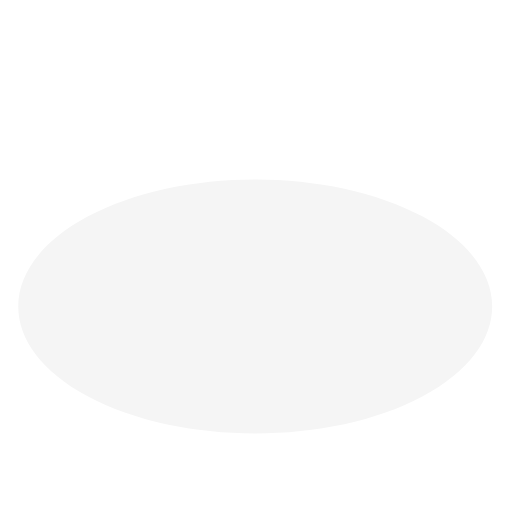
t = 0.00 s
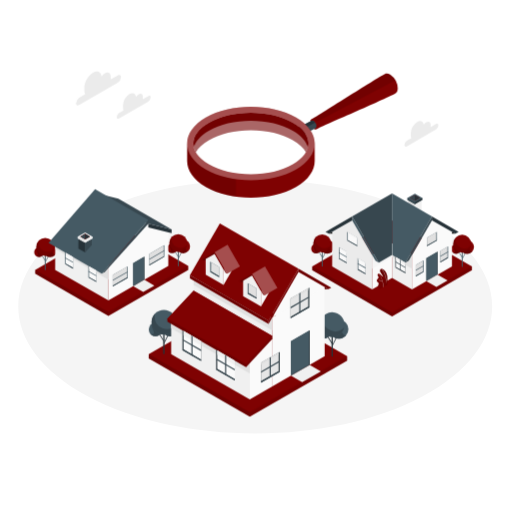
t = 1.50 s
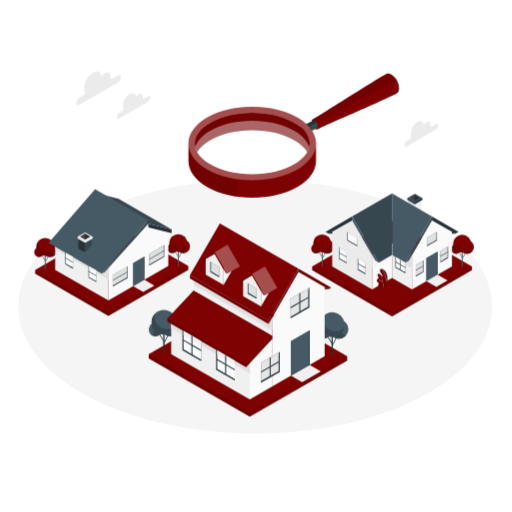
t = 2.55 s
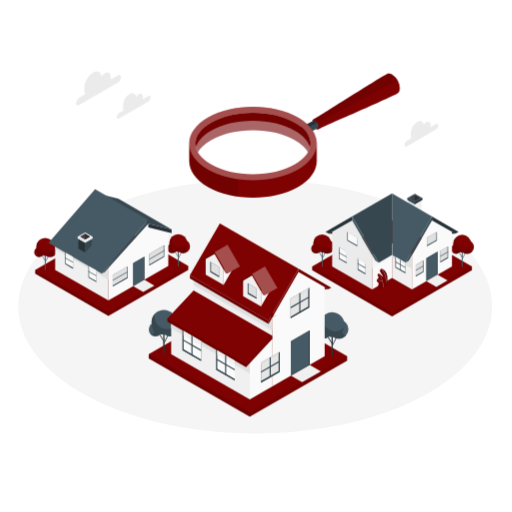
t = 3.75 s
t = 4.95 s: frame unchanged from t = 3.75 s, image omitted
t = 6.30 s: frame unchanged from t = 3.75 s, image omitted

The animated SVG that drew these frames (rendered in a browser with its animation timeline set to each time). Animation: 3 CSS @keyframes rules; one cycle of 7.50 s, repeats indefinitely.

<svg class="animated" id="freepik_stories-house-searching" xmlns="http://www.w3.org/2000/svg" viewBox="0 0 500 500" version="1.1" xmlns:xlink="http://www.w3.org/1999/xlink" xmlns:svgjs="http://svgjs.com/svgjs"><style>svg#freepik_stories-house-searching:not(.animated) .animable {opacity: 0;}svg#freepik_stories-house-searching.animated #freepik--Clouds--inject-2 {animation: 1.5s 1 forwards cubic-bezier(.36,-0.01,.5,1.38) slideDown;animation-delay: 0s;}svg#freepik_stories-house-searching.animated #freepik--Houses--inject-2 {animation: 1.5s 1 forwards cubic-bezier(.36,-0.01,.5,1.38) fadeIn;animation-delay: 0s;}svg#freepik_stories-house-searching.animated #freepik--magnifying-glass--inject-2 {animation: 1.5s 1 forwards cubic-bezier(.36,-0.01,.5,1.38) slideDown,6s Infinite  linear shake;animation-delay: 0s,1.5s;}            @keyframes slideDown {                0% {                    opacity: 0;                    transform: translateY(-30px);                }                100% {                    opacity: 1;                    transform: translateY(0);                }            }                    @keyframes fadeIn {                0% {                    opacity: 0;                }                100% {                    opacity: 1;                }            }                    @keyframes shake {                10%, 90% {                    transform: translate3d(-1px, 0, 0);                  }                  20%, 80% {                    transform: translate3d(2px, 0, 0);                  }                  30%, 50%, 70% {                    transform: translate3d(-4px, 0, 0);                  }                  40%, 60% {                    transform: translate3d(4px, 0, 0);                  }            }        </style><g id="freepik--Floor--inject-2" class="animable" style="transform-origin: 249.22px 299.215px;"><path id="freepik--floor--inject-2" d="M85.59,386.9c90.37,48.43,236.89,48.43,327.26,0s90.36-126.94,0-175.37-236.89-48.43-327.26,0S-4.77,338.48,85.59,386.9Z" style="fill: rgb(245, 245, 245); transform-origin: 249.22px 299.215px;" class="animable"></path></g><g id="freepik--Clouds--inject-2" class="animable" style="transform-origin: 251.146px 106.482px;"><g id="freepik--clouds--inject-2" class="animable" style="transform-origin: 251.146px 106.482px;"><path d="M115,73.54l-7,4c0-.31.06-.62.06-.92v-2c0-3.58-2.52-5-5.62-3.24a10.76,10.76,0,0,0-3.35,3.22c-.51-4.51-4-6.19-8.34-3.71-4.64,2.68-8.41,9.2-8.41,14.57v3A8,8,0,0,0,83.12,92l-5.77,3.33a6.9,6.9,0,0,0-3.12,5.4c0,2,1.4,2.8,3.12,1.8L115,80.74a6.89,6.89,0,0,0,3.12-5.4C118.14,73.36,116.74,72.55,115,73.54Z" style="fill: rgb(235, 235, 235); transform-origin: 96.1751px 86.3518px;" id="elrnbh595oznf" class="animable"></path><path d="M144.77,93.8l-5.25,3a5.62,5.62,0,0,0,0-.7V94.61c0-2.7-1.9-3.8-4.24-2.45a8.32,8.32,0,0,0-2.53,2.43c-.38-3.4-3.05-4.66-6.29-2.79a14,14,0,0,0-6.35,11v2.27a6.08,6.08,0,0,0,.54,2.64l-4.36,2.51a5.21,5.21,0,0,0-2.35,4.08c0,1.5,1.05,2.11,2.35,1.36l28.43-16.42a5.19,5.19,0,0,0,2.35-4.07C147.12,93.66,146.07,93.05,144.77,93.8Z" style="fill: rgb(235, 235, 235); transform-origin: 130.506px 103.457px;" id="ellox1u9jytc" class="animable"></path><path d="M425.75,121.07l-5.25,3a5.58,5.58,0,0,0,0-.7v-1.52c0-2.7-1.9-3.8-4.24-2.44a8.09,8.09,0,0,0-2.53,2.43c-.38-3.4-3-4.67-6.29-2.8a14,14,0,0,0-6.34,11v2.27a6,6,0,0,0,.53,2.64l-4.35,2.51a5.22,5.22,0,0,0-2.36,4.08c0,1.5,1.06,2.11,2.36,1.36l28.43-16.42a5.19,5.19,0,0,0,2.35-4.07C428.1,120.93,427.05,120.32,425.75,121.07Z" style="fill: rgb(235, 235, 235); transform-origin: 411.491px 130.698px;" id="elm32iq9b7b5b" class="animable"></path></g></g><g id="freepik--Houses--inject-2" class="animable" style="transform-origin: 248.115px 295.83px;"><g id="freepik--House--inject-2" class="animable" style="transform-origin: 109.49px 246.58px;"><polygon points="112.35 218.44 34.36 263.47 34.36 267.22 105.85 308.49 183.84 263.47 183.84 259.72 112.35 218.44" style="fill: #7F0202; transform-origin: 109.1px 263.465px;" id="elcwmrmzsezpd" class="animable"></polygon><g id="elyt80pjwocih"><polyline points="34.36 263.47 105.85 304.74 105.85 308.49 34.36 267.22 34.36 263.47" style="opacity: 0.15; transform-origin: 70.105px 285.98px;" class="animable" id="elrmr8a5ietut"></polyline></g><g id="elp6yir2s8ogi"><polygon points="105.85 304.74 183.84 259.72 183.84 263.47 105.85 308.49 105.85 304.74" style="opacity: 0.1; transform-origin: 144.845px 284.105px;" class="animable" id="el9nrjmp8y4f"></polygon></g><g id="elotp9xuviwl"><rect x="172.21" y="249.09" width="6.81" height="0.56" style="fill: rgb(69, 90, 100); transform-origin: 175.615px 249.37px; transform: rotate(-63.09deg);" class="animable" id="elbzum0j0ymq"></rect></g><g id="el486roi6wz2h"><rect x="172.18" y="245.44" width="0.56" height="5.71" style="fill: rgb(69, 90, 100); transform-origin: 172.46px 248.295px; transform: rotate(-31.76deg);" class="animable" id="el3b5jz590hev"></rect></g><path d="M174.54,245.14v14.64a.22.22,0,0,1-.13.19.7.7,0,0,1-.66,0,.22.22,0,0,1-.14-.19V245.14Z" style="fill: rgb(69, 90, 100); transform-origin: 174.075px 252.596px;" id="elnu3rx6ljsmg" class="animable"></path><path d="M185.61,240.59a6.8,6.8,0,1,1-6.8-6.8A6.81,6.81,0,0,1,185.61,240.59Z" style="fill: #7F0202; transform-origin: 178.81px 240.59px;" id="el17wsxoj8qe6" class="animable"></path><g id="el8ibfvk3lot5"><path d="M180.94,238.85c.88-2.76,1.81-3.84,1.22-4.18a6.8,6.8,0,1,0,1.89,10.24C182,245.5,179.8,242.43,180.94,238.85Z" style="opacity: 0.2; transform-origin: 178.027px 240.584px;" class="animable" id="elbw0ighkhmss"></path></g><path d="M172.88,242.51a4.78,4.78,0,1,1-4.78-4.78A4.78,4.78,0,0,1,172.88,242.51Z" style="fill: #7F0202; transform-origin: 168.1px 242.51px;" id="el5tishjbb15g" class="animable"></path><g id="elj4ro46cynwq"><path d="M168.1,237.73a4.73,4.73,0,0,0-2.79.91c-.13,2.91,2.35,5.76,1.65,6.72s-2.39.37-3-.45a4.78,4.78,0,1,0,4.13-7.18Z" style="opacity: 0.2; transform-origin: 168.417px 242.51px;" class="animable" id="el8zajnwlh40h"></path></g><circle cx="174.08" cy="237.36" r="8.77" style="fill: #7F0202; transform-origin: 174.08px 237.36px;" id="elxi76zxy41ag" class="animable"></circle><g id="el086m1k9whgcy"><path d="M182.61,239.36a8.77,8.77,0,1,1-12.85-9.63,8.89,8.89,0,0,0-2,1.61,8.76,8.76,0,0,0,14.9,8Z" style="opacity: 0.1; transform-origin: 173.98px 237.934px;" class="animable" id="elsfxetwifask"></path></g><g id="el0n7dawfjdvp"><rect x="42.26" y="252.82" width="6.81" height="0.56" style="fill: rgb(69, 90, 100); transform-origin: 45.665px 253.1px; transform: rotate(-63.09deg);" class="animable" id="ela0gi1586lci"></rect></g><g id="eltb1jjwiay9k"><rect x="42.22" y="249.16" width="0.56" height="5.71" style="fill: rgb(69, 90, 100); transform-origin: 42.5px 252.015px; transform: rotate(-31.76deg);" class="animable" id="elr26zo1594w"></rect></g><path d="M44.59,248.87v14.64a.23.23,0,0,1-.14.19.76.76,0,0,1-.66,0,.22.22,0,0,1-.13-.19V248.87Z" style="fill: rgb(69, 90, 100); transform-origin: 44.125px 256.323px;" id="el3a66354hvce" class="animable"></path><path d="M55.66,244.31a6.8,6.8,0,1,1-6.8-6.8A6.8,6.8,0,0,1,55.66,244.31Z" style="fill: #7F0202; transform-origin: 48.86px 244.31px;" id="el0zthia6eacs" class="animable"></path><g id="elxl0e8szlz3a"><path d="M51,242.57c.88-2.76,1.81-3.84,1.22-4.17a6.68,6.68,0,0,0-3.35-.89,6.8,6.8,0,1,0,5.24,11.13C52.09,249.23,49.85,246.15,51,242.57Z" style="opacity: 0.2; transform-origin: 48.0884px 244.31px;" class="animable" id="eluhjtzutzia"></path></g><path d="M42.93,246.24a4.78,4.78,0,1,1-4.78-4.78A4.77,4.77,0,0,1,42.93,246.24Z" style="fill: #7F0202; transform-origin: 38.15px 246.24px;" id="elx56a3k679l" class="animable"></path><g id="el75n31m6bqxu"><path d="M38.15,241.46a4.72,4.72,0,0,0-2.79.9c-.13,2.92,2.34,5.77,1.65,6.72s-2.4.37-3-.44a4.78,4.78,0,1,0,4.13-7.18Z" style="opacity: 0.2; transform-origin: 38.4669px 246.24px;" class="animable" id="elkcz5bh9ydtj"></path></g><circle cx="44.12" cy="241.08" r="8.77" style="fill: #7F0202; transform-origin: 44.12px 241.08px;" id="elsd2f4wh5qtp" class="animable"></circle><g id="eljx94x8gq6kr"><path d="M52.65,243.09a8.76,8.76,0,1,1-12.84-9.64,9.17,9.17,0,0,0-2.05,1.61,8.76,8.76,0,0,0,14.89,8Z" style="opacity: 0.1; transform-origin: 44.0076px 241.642px;" class="animable" id="eld5emt3uh1e"></path></g><polygon points="130.05 279.51 140.94 273.23 150.71 278.87 139.83 285.14 130.05 279.51" style="fill: rgb(240, 240, 240); transform-origin: 140.38px 279.185px;" id="eljfv3kl7v4hc" class="animable"></polygon><polygon points="53.87 263.47 53.86 229.7 105.86 259.71 105.86 293.49 53.87 263.47" style="fill: rgb(240, 240, 240); transform-origin: 79.86px 261.595px;" id="eld3teqlr81ho" class="animable"></polygon><polygon points="53.86 243.1 105.86 273.13 105.86 259.71 53.86 229.7 53.86 243.1" style="fill: rgb(224, 224, 224); transform-origin: 79.86px 251.415px;" id="eli0bb4kt8p" class="animable"></polygon><polygon points="164.34 259.71 164.34 226.88 144.84 222.19 144.84 218.44 105.86 259.71 105.86 293.49 164.34 259.71" style="fill: rgb(250, 250, 250); transform-origin: 135.1px 255.965px;" id="el0rfbuw42nl0k" class="animable"></polygon><polygon points="144.84 218.44 144.84 222.19 167.59 227.82 167.59 224.07 144.84 218.44" style="fill: rgb(38, 50, 56); transform-origin: 156.215px 223.13px;" id="elmmcedoax18e" class="animable"></polygon><polygon points="115.61 194.05 167.59 224.07 144.84 218.44 92.85 188.42 115.61 194.05" style="fill: rgb(55, 71, 79); transform-origin: 130.22px 206.245px;" id="el73lqxxcf3k" class="animable"></polygon><polygon points="102.6 265.36 144.85 218.44 144.85 214.69 99.35 267.22 102.6 265.36" style="fill: rgb(55, 71, 79); transform-origin: 122.1px 240.955px;" id="elulqn3pwrb3" class="animable"></polygon><polygon points="92.86 184.67 144.85 214.69 99.43 267.27 47.36 237.2 92.86 184.67" style="fill: rgb(69, 90, 100); transform-origin: 96.105px 225.97px;" id="elbf6e6c37e7c" class="animable"></polygon><polygon points="76.55 233.31 83.1 237.09 83.1 246.58 76.55 242.83 76.55 233.31" style="fill: rgb(38, 50, 56); transform-origin: 79.825px 239.945px;" id="els1j1pwvlve" class="animable"></polygon><polygon points="83.1 237.09 89.64 233.31 89.64 239.08 83.1 246.58 83.1 237.09" style="fill: rgb(55, 71, 79); transform-origin: 86.37px 239.945px;" id="elvcj5nwxt83" class="animable"></polygon><polygon points="83.1 226.88 75.87 231.05 75.87 232.94 83.1 237.09 90.32 232.94 90.32 231.05 83.1 226.88" style="fill: rgb(245, 245, 245); transform-origin: 83.095px 231.985px;" id="elt25fk1anmw" class="animable"></polygon><polygon points="75.87 232.94 83.1 237.09 83.1 235.2 75.87 231.05 75.87 232.94" style="fill: rgb(224, 224, 224); transform-origin: 79.485px 234.07px;" id="el32cj3prnb32" class="animable"></polygon><polygon points="90.32 232.94 83.1 237.09 83.1 235.2 90.32 231.05 90.32 232.94" style="fill: rgb(235, 235, 235); transform-origin: 86.71px 234.07px;" id="elbadoxcmwrbv" class="animable"></polygon><polygon points="78.3 231.05 83.1 228.28 87.9 231.05 83.1 233.81 78.3 231.05" style="fill: #7F0202; transform-origin: 83.1px 231.045px;" id="eltzt33kccs9" class="animable"></polygon><polygon points="83.1 228.28 83.1 233.81 78.3 231.05 83.1 228.28" style="fill: rgb(55, 71, 79); transform-origin: 80.7px 231.045px;" id="elg2fghzusbgh" class="animable"></polygon><polygon points="83.1 228.28 87.9 231.05 83.1 233.81 83.1 228.28" style="fill: rgb(38, 50, 56); transform-origin: 85.5px 231.045px;" id="el9j2iuqvc11v" class="animable"></polygon><polygon points="110.07 268.54 124.7 260.1 124.7 271.36 110.07 279.8 110.07 268.54" style="fill: rgb(69, 90, 100); transform-origin: 117.385px 269.95px;" id="ela616xp9k28o" class="animable"></polygon><polygon points="124.05 270.98 124.05 260.48 110.07 268.54 110.07 279.05 124.05 270.98" style="fill: rgb(224, 224, 224); transform-origin: 117.06px 269.765px;" id="elr2nm8of58f" class="animable"></polygon><polygon points="124.7 271.36 124.05 270.98 110.07 279.05 110.07 279.8 124.7 271.36" style="fill: rgb(55, 71, 79); transform-origin: 117.385px 275.39px;" id="elcrch05f4quq" class="animable"></polygon><polygon points="110.07 274.17 124.7 265.73 124.7 264.97 110.07 273.41 110.07 274.17" style="fill: rgb(69, 90, 100); transform-origin: 117.385px 269.57px;" id="el4wfygfoqibp" class="animable"></polygon><polygon points="145.82 247.89 160.44 239.45 160.44 250.71 145.82 259.15 145.82 247.89" style="fill: rgb(69, 90, 100); transform-origin: 153.13px 249.3px;" id="eldrpht6npnbb" class="animable"></polygon><polygon points="159.79 250.33 159.79 239.83 145.82 247.89 145.82 258.4 159.79 250.33" style="fill: rgb(224, 224, 224); transform-origin: 152.805px 249.115px;" id="elyo5h792c67" class="animable"></polygon><polygon points="160.44 250.71 159.79 250.33 145.82 258.4 145.82 259.15 160.44 250.71" style="fill: rgb(55, 71, 79); transform-origin: 153.13px 254.74px;" id="ele466lk8xbzn" class="animable"></polygon><polygon points="145.82 253.52 160.44 245.08 160.44 244.32 145.82 252.77 145.82 253.52" style="fill: rgb(69, 90, 100); transform-origin: 153.13px 248.92px;" id="elo75mn5kkaf" class="animable"></polygon><polygon points="130.05 279.51 130.05 257 140.94 250.72 140.94 273.23 130.05 279.51" style="fill: rgb(55, 71, 79); transform-origin: 135.495px 265.115px;" id="elv8eyeo48pso" class="animable"></polygon><polygon points="140.56 272.94 140.56 250.94 130.05 257 130.05 279 140.56 272.94" style="fill: rgb(69, 90, 100); transform-origin: 135.305px 264.97px;" id="elpt4rhrh4mec" class="animable"></polygon><polygon points="140.94 250.72 140.56 250.94 140.56 272.94 140.94 273.23 140.94 250.72" style="fill: rgb(38, 50, 56); transform-origin: 140.75px 261.975px;" id="elxly3vpgpjt" class="animable"></polygon><polygon points="93.99 264.13 86.35 259.72 86.35 270.97 93.99 275.38 93.99 264.13" style="fill: rgb(69, 90, 100); transform-origin: 90.17px 267.55px;" id="elmamkiq2m6n" class="animable"></polygon><polygon points="87 270.59 87 260.09 93.99 264.13 93.99 274.63 87 270.59" style="fill: rgb(250, 250, 250); transform-origin: 90.495px 267.36px;" id="elivzoyflvp5" class="animable"></polygon><polygon points="86.35 270.97 87 270.59 93.99 274.63 93.99 275.38 86.35 270.97" style="fill: rgb(55, 71, 79); transform-origin: 90.17px 272.985px;" id="elovtwzqyfkld" class="animable"></polygon><polygon points="93.99 269.72 86.35 265.34 86.35 264.58 93.99 268.96 93.99 269.72" style="fill: rgb(69, 90, 100); transform-origin: 90.17px 267.15px;" id="elxal1z52qayl" class="animable"></polygon><polygon points="87 260.09 93.99 264.13 93.99 266.3 87 262.29 87 260.09" style="fill: rgb(245, 245, 245); transform-origin: 90.495px 263.195px;" id="el345v0c8hx1u" class="animable"></polygon><polygon points="71.24 250.99 63.6 246.58 63.6 257.84 71.24 262.25 71.24 250.99" style="fill: rgb(69, 90, 100); transform-origin: 67.42px 254.415px;" id="eldulg4pk2d9s" class="animable"></polygon><polygon points="64.26 257.46 64.26 246.96 71.24 250.99 71.24 261.49 64.26 257.46" style="fill: rgb(250, 250, 250); transform-origin: 67.75px 254.225px;" id="el7czbzbc97i" class="animable"></polygon><polygon points="63.6 257.84 64.26 257.46 71.24 261.49 71.24 262.25 63.6 257.84" style="fill: rgb(55, 71, 79); transform-origin: 67.42px 259.855px;" id="elvy0ljx6fah" class="animable"></polygon><polygon points="71.24 256.58 63.6 252.2 63.6 251.44 71.24 255.82 71.24 256.58" style="fill: rgb(69, 90, 100); transform-origin: 67.42px 254.01px;" id="elw5sstv7p25" class="animable"></polygon><polygon points="64.26 246.96 71.24 250.99 71.24 253.07 64.26 249.07 64.26 246.96" style="fill: rgb(245, 245, 245); transform-origin: 67.75px 250.015px;" id="elwsj6lrxh9l" class="animable"></polygon></g><g id="freepik--house--inject-2" class="animable" style="transform-origin: 383.37px 248.935px;"><polygon points="382.86 215.16 304.87 260.19 304.87 263.94 382.86 308.97 460.86 263.94 460.86 260.19 382.86 215.16" style="fill: #7F0202; transform-origin: 382.865px 262.065px;" id="el4cwqrvkqgk5" class="animable"></polygon><g id="elrlsew1qn218"><polyline points="304.87 260.19 382.87 305.22 382.86 308.97 304.87 263.94 304.87 260.19" style="opacity: 0.15; transform-origin: 343.87px 284.58px;" class="animable" id="eli8cdnmxdcn"></polyline></g><g id="eljhwn253wcr"><polygon points="382.87 305.22 460.86 260.19 460.86 263.94 382.86 308.97 382.87 305.22" style="opacity: 0.1; transform-origin: 421.86px 284.58px;" class="animable" id="el2i4dw7allkr"></polygon></g><g id="elegro1xh2i0s"><rect x="449.46" y="249.69" width="6.81" height="0.56" style="fill: rgb(69, 90, 100); transform-origin: 452.865px 249.97px; transform: rotate(-63.09deg);" class="animable" id="el2wk4xvqlaic"></rect></g><g id="elvzf4obedvko"><rect x="449.43" y="246.04" width="0.56" height="5.71" style="fill: rgb(69, 90, 100); transform-origin: 449.71px 248.895px; transform: rotate(-31.9448deg);" class="animable" id="elcmzbbx0apq"></rect></g><path d="M451.79,245.74v14.64a.22.22,0,0,1-.13.19.7.7,0,0,1-.66,0,.23.23,0,0,1-.14-.19V245.74Z" style="fill: rgb(69, 90, 100); transform-origin: 451.325px 253.196px;" id="elxgdykht88ih" class="animable"></path><path d="M462.86,241.19a6.8,6.8,0,1,1-6.8-6.8A6.8,6.8,0,0,1,462.86,241.19Z" style="fill: #7F0202; transform-origin: 456.06px 241.19px;" id="elis25ivrudxk" class="animable"></path><g id="el3y62aw85hnt"><path d="M458.19,239.45c.88-2.76,1.82-3.84,1.22-4.18a6.8,6.8,0,1,0,1.9,10.24C459.29,246.1,457.06,243,458.19,239.45Z" style="opacity: 0.2; transform-origin: 455.285px 241.188px;" class="animable" id="el60bxwdgf9l3"></path></g><path d="M450.13,243.11a4.78,4.78,0,1,1-4.78-4.78A4.78,4.78,0,0,1,450.13,243.11Z" style="fill: #7F0202; transform-origin: 445.35px 243.11px;" id="elishk9hlhzk" class="animable"></path><g id="elud7queu9xh"><path d="M445.35,238.33a4.75,4.75,0,0,0-2.79.91c-.13,2.91,2.35,5.76,1.66,6.72s-2.4.37-3-.45a4.78,4.78,0,1,0,4.13-7.18Z" style="opacity: 0.2; transform-origin: 445.677px 243.11px;" class="animable" id="elyj8dknvftro"></path></g><circle cx="451.33" cy="237.96" r="8.77" style="fill: #7F0202; transform-origin: 451.33px 237.96px;" id="elwqkv3x9tll" class="animable"></circle><g id="el4ggoz9tusz5"><path d="M459.86,240A8.77,8.77,0,1,1,447,230.33a8.74,8.74,0,0,0-2.06,1.61,8.76,8.76,0,0,0,14.9,8Z" style="opacity: 0.1; transform-origin: 451.211px 238.528px;" class="animable" id="elqf7ea6hqvas"></path></g><g id="eleydoad3kxqd"><rect x="312.77" y="249.36" width="6.81" height="0.56" style="fill: rgb(69, 90, 100); transform-origin: 316.175px 249.64px; transform: rotate(-63.09deg);" class="animable" id="elbwrxrwh62mi"></rect></g><g id="el554buxiyew6"><rect x="312.74" y="245.71" width="0.56" height="5.71" style="fill: rgb(69, 90, 100); transform-origin: 313.02px 248.565px; transform: rotate(-31.9448deg);" class="animable" id="elsuhq0qp3r7q"></rect></g><path d="M315.1,245.42v14.64a.24.24,0,0,1-.14.19.76.76,0,0,1-.66,0,.25.25,0,0,1-.13-.19V245.42Z" style="fill: rgb(69, 90, 100); transform-origin: 314.635px 252.873px;" id="ell3yj0u3nrt" class="animable"></path><path d="M326.17,240.86a6.8,6.8,0,1,1-6.8-6.8A6.81,6.81,0,0,1,326.17,240.86Z" style="fill: #7F0202; transform-origin: 319.37px 240.86px;" id="el8jp3vq3odxs" class="animable"></path><g id="elfcfxvl4e3zv"><path d="M321.5,239.12c.88-2.76,1.81-3.84,1.22-4.18a6.8,6.8,0,1,0,1.89,10.25C322.6,245.77,320.36,242.7,321.5,239.12Z" style="opacity: 0.2; transform-origin: 318.59px 240.857px;" class="animable" id="elezdceirg1en"></path></g><path d="M313.44,242.78a4.78,4.78,0,1,1-4.78-4.77A4.78,4.78,0,0,1,313.44,242.78Z" style="fill: #7F0202; transform-origin: 308.66px 242.79px;" id="eli3orr5wishe" class="animable"></path><g id="elaf3if6l46km"><path d="M308.66,238a4.72,4.72,0,0,0-2.79.9c-.13,2.92,2.35,5.76,1.65,6.72s-2.4.37-3-.44a4.78,4.78,0,1,0,4.13-7.18Z" style="opacity: 0.2; transform-origin: 308.977px 242.78px;" class="animable" id="elct3isp8kldf"></path></g><circle cx="314.63" cy="237.63" r="8.77" style="fill: #7F0202; transform-origin: 314.63px 237.63px;" id="elcrwhrk57wb" class="animable"></circle><g id="elqhiuizd6fes"><path d="M323.17,239.64A8.77,8.77,0,1,1,310.32,230a8.89,8.89,0,0,0-2.05,1.61,8.77,8.77,0,0,0,14.9,8Z" style="opacity: 0.1; transform-origin: 314.516px 238.203px;" class="animable" id="el145vjt5d957q"></path></g><polygon points="398.57 195.58 405.11 199.36 405.11 206.92 398.57 203.14 398.57 195.58" style="fill: rgb(224, 224, 224); transform-origin: 401.84px 201.25px;" id="elqi3mi99orrf" class="animable"></polygon><polygon points="405.11 199.36 411.66 195.58 411.66 210.69 405.11 206.92 405.11 199.36" style="fill: rgb(240, 240, 240); transform-origin: 408.385px 203.135px;" id="elzy4a1sqghyl" class="animable"></polygon><polygon points="405.11 189.15 397.89 193.31 397.89 195.2 405.11 199.36 412.34 195.2 412.34 193.31 405.11 189.15" style="fill: rgb(69, 90, 100); transform-origin: 405.115px 194.255px;" id="elyn14d1znbv" class="animable"></polygon><polygon points="397.89 195.2 405.11 199.36 405.11 197.47 397.89 193.31 397.89 195.2" style="fill: rgb(55, 71, 79); transform-origin: 401.5px 196.335px;" id="el8qvyiv0241i" class="animable"></polygon><polygon points="412.34 195.2 405.11 199.36 405.11 197.47 412.34 193.31 412.34 195.2" style="fill: rgb(38, 50, 56); transform-origin: 408.725px 196.335px;" id="elpwsarmp1bsh" class="animable"></polygon><polygon points="400.31 193.31 405.11 190.55 409.92 193.31 405.11 196.08 400.31 193.31" style="fill: #7F0202; transform-origin: 405.115px 193.315px;" id="el66ojmw5vzg5" class="animable"></polygon><polygon points="405.11 190.55 405.11 196.08 400.31 193.31 405.11 190.55" style="fill: rgb(55, 71, 79); transform-origin: 402.71px 193.315px;" id="el2z4o3l6ftx7" class="animable"></polygon><polygon points="405.11 190.55 409.92 193.31 405.11 196.08 405.11 190.55" style="fill: rgb(38, 50, 56); transform-origin: 407.515px 193.315px;" id="elfzyvrsg6ifp" class="animable"></polygon><polygon points="382.87 271.45 382.86 237.68 402.33 248.93 402.33 282.7 382.87 271.45" style="fill: rgb(240, 240, 240); transform-origin: 392.595px 260.19px;" id="elg524kfyo0mq" class="animable"></polygon><polygon points="382.86 237.68 402.33 248.93 402.33 262.38 382.86 251.15 382.86 237.68" style="fill: rgb(224, 224, 224); transform-origin: 392.595px 250.03px;" id="el90hskp3ce8q" class="animable"></polygon><polygon points="441.36 260.19 441.36 226.42 421.82 215.16 402.33 248.93 402.33 282.7 441.36 260.19" style="fill: rgb(250, 250, 250); transform-origin: 421.845px 248.93px;" id="eln1jna7vnbz" class="animable"></polygon><polygon points="399.11 254.56 421.82 215.16 421.82 211.41 395.86 256.44 399.11 254.56" style="fill: rgb(55, 71, 79); transform-origin: 408.84px 233.925px;" id="elmht9mg9e78" class="animable"></polygon><polygon points="382.86 188.9 421.82 211.41 395.86 256.44 382.87 248.93 382.86 188.9" style="fill: rgb(69, 90, 100); transform-origin: 402.34px 222.67px;" id="elansowf7pp1a" class="animable"></polygon><polygon points="421.82 215.16 444.61 228.29 447.86 226.42 421.82 211.41 421.82 215.16" style="fill: rgb(38, 50, 56); transform-origin: 434.84px 219.85px;" id="els2e7xs8guj" class="animable"></polygon><polygon points="429.97 244.95 437.61 240.57 437.61 251.83 429.97 256.21 429.97 244.95" style="fill: rgb(69, 90, 100); transform-origin: 433.79px 248.39px;" id="el35jphuu40gi" class="animable"></polygon><polygon points="436.96 251.45 436.96 240.95 429.97 244.95 429.97 255.45 436.96 251.45" style="fill: rgb(224, 224, 224); transform-origin: 433.465px 248.2px;" id="el6kx3b6yvxr" class="animable"></polygon><polygon points="437.61 251.83 436.96 251.45 429.97 255.45 429.97 256.21 437.61 251.83" style="fill: rgb(55, 71, 79); transform-origin: 433.79px 253.83px;" id="elpsuatrc58y" class="animable"></polygon><polygon points="429.97 250.58 437.61 246.2 437.61 245.44 429.97 249.82 429.97 250.58" style="fill: rgb(69, 90, 100); transform-origin: 433.79px 248.01px;" id="elqb2msgucz1l" class="animable"></polygon><polygon points="405.99 258.78 413.63 254.4 413.63 265.65 405.99 270.04 405.99 258.78" style="fill: rgb(69, 90, 100); transform-origin: 409.81px 262.22px;" id="eldjimwi6iave" class="animable"></polygon><polygon points="412.98 265.28 412.98 254.77 405.99 258.78 405.99 269.28 412.98 265.28" style="fill: rgb(224, 224, 224); transform-origin: 409.485px 262.025px;" id="el2gm93dziqc4" class="animable"></polygon><polygon points="413.63 265.65 412.98 265.28 405.99 269.28 405.99 270.04 413.63 265.65" style="fill: rgb(55, 71, 79); transform-origin: 409.81px 267.66px;" id="elec1cx7wg9zb" class="animable"></polygon><polygon points="405.99 264.41 413.63 260.03 413.63 259.27 405.99 263.65 405.99 264.41" style="fill: rgb(69, 90, 100); transform-origin: 409.81px 261.84px;" id="elf8h8qv33tf7" class="animable"></polygon><polygon points="416.95 232.05 426.7 226.42 426.7 234.86 416.95 240.49 416.95 232.05" style="fill: rgb(69, 90, 100); transform-origin: 421.825px 233.455px;" id="eleze1bhh4bks" class="animable"></polygon><polygon points="426.05 234.48 426.05 226.79 416.95 232.05 416.95 239.74 426.05 234.48" style="fill: rgb(224, 224, 224); transform-origin: 421.5px 233.265px;" id="elaneqathzol7" class="animable"></polygon><polygon points="426.7 234.86 426.05 234.48 416.95 239.74 416.95 240.49 426.7 234.86" style="fill: rgb(55, 71, 79); transform-origin: 421.825px 237.485px;" id="elbxygdet8q3i" class="animable"></polygon><polygon points="444.61 228.29 441.36 228.29 441.36 226.42 444.61 228.29" id="elokrw1en4e3d" class="animable" style="transform-origin: 442.985px 227.355px;"></polygon><polygon points="416.38 274.58 416.38 252.07 427.27 245.79 427.27 268.3 416.38 274.58" style="fill: rgb(55, 71, 79); transform-origin: 421.825px 260.185px;" id="el21cuf2irqsk" class="animable"></polygon><polygon points="426.89 268.01 426.89 246.01 416.38 252.07 416.38 274.07 426.89 268.01" style="fill: rgb(69, 90, 100); transform-origin: 421.635px 260.04px;" id="elb1cnemmv48p" class="animable"></polygon><polygon points="427.27 245.79 426.89 246.01 426.89 268.01 427.27 268.3 427.27 245.79" style="fill: rgb(38, 50, 56); transform-origin: 427.08px 257.045px;" id="el7bhm8nsbr75" class="animable"></polygon><polygon points="382.86 271.45 382.86 237.68 363.4 248.93 363.4 282.7 382.86 271.45" style="fill: rgb(250, 250, 250); transform-origin: 373.13px 260.19px;" id="el7entg57hv0m" class="animable"></polygon><polygon points="382.86 237.68 363.4 248.93 363.4 262.38 382.87 251.15 382.86 237.68" style="fill: rgb(245, 245, 245); transform-origin: 373.135px 250.03px;" id="elf97jvp8mio7" class="animable"></polygon><polygon points="324.37 260.19 324.37 226.42 343.9 215.16 363.4 248.93 363.4 282.7 324.37 260.19" style="fill: rgb(235, 235, 235); transform-origin: 343.885px 248.93px;" id="elpt14z8manrf" class="animable"></polygon><polygon points="366.62 254.56 343.9 215.16 343.9 211.41 369.87 256.44 366.62 254.56" style="fill: rgb(69, 90, 100); transform-origin: 356.885px 233.925px;" id="elepi8li6uukn" class="animable"></polygon><polygon points="382.86 188.9 343.9 211.41 369.87 256.44 382.86 248.93 382.86 188.9" style="fill: rgb(55, 71, 79); transform-origin: 363.38px 222.67px;" id="elh50iogiubo" class="animable"></polygon><polygon points="343.9 215.16 321.12 228.29 317.87 226.42 343.9 211.41 343.9 215.16" style="fill: rgb(38, 50, 56); transform-origin: 330.885px 219.85px;" id="elkcrz80hcjs" class="animable"></polygon><polygon points="338.51 245.81 330.87 241.43 330.87 252.69 338.51 257.06 338.51 245.81" style="fill: rgb(69, 90, 100); transform-origin: 334.69px 249.245px;" id="elktvw0zkdz2d" class="animable"></polygon><polygon points="331.52 252.31 331.52 241.8 338.51 245.81 338.51 256.31 331.52 252.31" style="fill: rgb(250, 250, 250); transform-origin: 335.015px 249.055px;" id="elph8evvg92h" class="animable"></polygon><polygon points="331.52 241.8 338.51 245.84 338.51 247.23 331.52 243.22 331.52 241.8" style="fill: rgb(245, 245, 245); transform-origin: 335.015px 244.515px;" id="elifuyicifh5" class="animable"></polygon><polygon points="349.88 252.4 356.87 256.44 356.87 257.83 349.88 253.82 349.88 252.4" style="fill: rgb(245, 245, 245); transform-origin: 353.375px 255.115px;" id="elubk4xtngyz8" class="animable"></polygon><polygon points="330.87 252.69 331.52 252.31 338.51 256.31 338.51 257.06 330.87 252.69" style="fill: rgb(55, 71, 79); transform-origin: 334.69px 254.685px;" id="el16jp9jk4eo0i" class="animable"></polygon><polygon points="338.51 251.44 330.87 247.06 330.87 246.3 338.51 250.68 338.51 251.44" style="fill: rgb(69, 90, 100); transform-origin: 334.69px 248.87px;" id="el27it03pi9gg" class="animable"></polygon><polygon points="348.78 232.05 339.03 226.42 339.03 234.86 348.78 240.49 348.78 232.05" style="fill: rgb(69, 90, 100); transform-origin: 343.905px 233.455px;" id="els7qmwbol9qj" class="animable"></polygon><polygon points="339.68 234.48 339.68 226.79 348.78 232.05 348.78 239.74 339.68 234.48" style="fill: rgb(250, 250, 250); transform-origin: 344.23px 233.265px;" id="elm1zxa44fv4q" class="animable"></polygon><polygon points="339.68 226.79 348.78 232.05 348.78 233.44 339.68 228.22 339.68 226.79" style="fill: rgb(245, 245, 245); transform-origin: 344.23px 230.115px;" id="elklexwh63mfh" class="animable"></polygon><polygon points="339.03 234.86 339.68 234.48 348.78 239.74 348.78 240.49 339.03 234.86" style="fill: rgb(55, 71, 79); transform-origin: 343.905px 237.485px;" id="eliz572t38rcn" class="animable"></polygon><polygon points="321.12 228.29 324.37 228.29 324.37 226.42 321.12 228.29" id="elrodw7i3m06" class="animable" style="transform-origin: 322.745px 227.355px;"></polygon><polygon points="356.87 256.44 349.23 252.03 349.23 263.28 356.87 267.69 356.87 256.44" style="fill: rgb(69, 90, 100); transform-origin: 353.05px 259.86px;" id="elyjpx4h0m18f" class="animable"></polygon><polygon points="349.88 262.9 349.88 252.4 356.87 256.44 356.87 266.94 349.88 262.9" style="fill: rgb(250, 250, 250); transform-origin: 353.375px 259.67px;" id="elqmvtqjsjjhb" class="animable"></polygon><polygon points="349.23 263.28 349.88 262.9 356.87 266.94 356.87 267.69 349.23 263.28" style="fill: rgb(55, 71, 79); transform-origin: 353.05px 265.295px;" id="elu84nh0zeuzg" class="animable"></polygon><polygon points="356.87 262.03 349.23 257.65 349.23 256.89 356.87 261.27 356.87 262.03" style="fill: rgb(69, 90, 100); transform-origin: 353.05px 259.46px;" id="eljccp1zef6ah" class="animable"></polygon><polygon points="349.88 252.4 356.87 256.44 356.87 257.83 349.88 253.82 349.88 252.4" style="fill: rgb(245, 245, 245); transform-origin: 353.375px 255.115px;" id="elk7foh5boq3s" class="animable"></polygon><polygon points="395.86 256.44 386.1 250.8 386.1 261.18 395.86 266.81 395.86 256.44" style="fill: rgb(38, 50, 56); transform-origin: 390.98px 258.805px;" id="elx0q8l0mtiw9" class="animable"></polygon><polygon points="386.7 260.83 386.7 251.15 395.86 256.44 395.86 266.12 386.7 260.83" style="fill: rgb(250, 250, 250); transform-origin: 391.28px 258.635px;" id="els85yhrvl57c" class="animable"></polygon><polygon points="386.7 251.15 386.7 253.4 395.86 258.7 395.86 256.44 386.7 251.15" style="fill: rgb(240, 240, 240); transform-origin: 391.28px 254.925px;" id="elnamaxuec5g" class="animable"></polygon><polygon points="386.1 261.18 386.7 260.83 395.86 266.12 395.86 266.81 386.1 261.18" style="fill: rgb(55, 71, 79); transform-origin: 390.98px 263.82px;" id="elgx21aibck4" class="animable"></polygon><polygon points="386.1 255.99 386.7 255.64 395.86 260.93 395.86 261.63 386.1 255.99" style="fill: rgb(55, 71, 79); transform-origin: 390.98px 258.635px;" id="eljhn4a13nik9" class="animable"></polygon><polygon points="390.78 263.88 391.38 264.22 391.38 253.85 390.78 253.5 390.78 263.88" style="fill: rgb(55, 71, 79); transform-origin: 391.08px 258.86px;" id="elcu32dimhn5e" class="animable"></polygon><g id="freepik--Plants--inject-2" class="animable" style="transform-origin: 373.11px 272.186px;"><path d="M376.19,279l1.73-1a29.83,29.83,0,0,0,.21-8.51c-.87-5.52-4.64-7.43-6-6.88s-1.68,2.19.79,5.38A18.46,18.46,0,0,1,376.19,279Z" style="fill: #7F0202; transform-origin: 374.711px 270.76px;" id="elzqjj7oi6u8h" class="animable"></path><g id="elqcp0cv9i0l"><g style="opacity: 0.2; transform-origin: 374.711px 270.76px;" class="animable" id="ellwtg6ykk79"><path d="M376.19,279l1.73-1a29.83,29.83,0,0,0,.21-8.51c-.87-5.52-4.64-7.43-6-6.88s-1.68,2.19.79,5.38A18.46,18.46,0,0,1,376.19,279Z" id="elmmg0h5kd7h" class="animable" style="transform-origin: 374.711px 270.76px;"></path></g></g><path d="M376.82,276.84h0a.12.12,0,0,1-.11-.14c.72-5.17-1.36-10.84-3.7-13.13a.12.12,0,0,1,.17-.17c2.38,2.32,4.5,8.08,3.78,13.34A.12.12,0,0,1,376.82,276.84Z" style="fill: rgb(255, 255, 255); transform-origin: 375.039px 270.103px;" id="elvhr56zb82f" class="animable"></path><path d="M371.39,281.81c-.28.16-.84-.18-1.06-.33a2.6,2.6,0,0,1-.86-1,2.45,2.45,0,0,1-.22-1.46,6.34,6.34,0,0,1,.18-.78c.08-.26.15-.51.22-.76a1.85,1.85,0,0,0,.11-.77,1.93,1.93,0,0,0-.94-1.19,1.91,1.91,0,0,1-.94-1.43,2.19,2.19,0,0,1,.55-1.31c.3-.38.65-.71.92-1.11a1.31,1.31,0,0,0,.1-1.57,8.47,8.47,0,0,1-.66-1.22,1.22,1.22,0,0,1,.21-1.29,1.43,1.43,0,0,1,1.07-.27,2.4,2.4,0,0,1,1,.35c1,.55,1.56,1.73,2.61,2.15a9.4,9.4,0,0,0,1.27.31,1.54,1.54,0,0,1,1.05.72c.39.77-.33,1.72-.06,2.54s.95,1,1.34,1.66a1.46,1.46,0,0,1,.19.94,4.63,4.63,0,0,1-.4,1.61,12.81,12.81,0,0,1-.88,1.44Z" style="fill: #7F0202; transform-origin: 372.682px 274.578px;" id="elm7bnkkpbcb" class="animable"></path><g id="elx8lemrq620g"><g style="opacity: 0.1; transform-origin: 372.682px 274.578px;" class="animable" id="eli6w9i4ct4w"><path d="M371.39,281.81c-.28.16-.84-.18-1.06-.33a2.6,2.6,0,0,1-.86-1,2.45,2.45,0,0,1-.22-1.46,6.34,6.34,0,0,1,.18-.78c.08-.26.15-.51.22-.76a1.85,1.85,0,0,0,.11-.77,1.93,1.93,0,0,0-.94-1.19,1.91,1.91,0,0,1-.94-1.43,2.19,2.19,0,0,1,.55-1.31c.3-.38.65-.71.92-1.11a1.31,1.31,0,0,0,.1-1.57,8.47,8.47,0,0,1-.66-1.22,1.22,1.22,0,0,1,.21-1.29,1.43,1.43,0,0,1,1.07-.27,2.4,2.4,0,0,1,1,.35c1,.55,1.56,1.73,2.61,2.15a9.4,9.4,0,0,0,1.27.31,1.54,1.54,0,0,1,1.05.72c.39.77-.33,1.72-.06,2.54s.95,1,1.34,1.66a1.46,1.46,0,0,1,.19.94,4.63,4.63,0,0,1-.4,1.61,12.81,12.81,0,0,1-.88,1.44Z" id="elvsb4dtzjkfp" class="animable" style="transform-origin: 372.682px 274.578px;"></path></g></g><path d="M374.2,280.32h0a.14.14,0,0,1-.12-.13c.21-4.9-2.1-10.31-3.78-11.88a.12.12,0,1,1,.17-.18c1.71,1.6,4.07,7.1,3.86,12.07A.13.13,0,0,1,374.2,280.32Z" style="fill: rgb(255, 255, 255); transform-origin: 372.302px 274.208px;" id="elyg3ivr89jyo" class="animable"></path><path d="M373.46,274.53h0a17,17,0,0,0-3.56-.57.12.12,0,0,1-.12-.13.13.13,0,0,1,.13-.12,16.77,16.77,0,0,1,3.62.59.12.12,0,0,1,.08.15A.13.13,0,0,1,373.46,274.53Z" style="fill: rgb(255, 255, 255); transform-origin: 371.697px 274.122px;" id="el9v7bvh5nmjf" class="animable"></path></g><polygon points="416.38 274.58 427.27 268.3 437.04 273.94 426.15 280.21 416.38 274.58" style="fill: rgb(240, 240, 240); transform-origin: 426.71px 274.255px;" id="elhtx39r4m7ym" class="animable"></polygon></g><polygon points="240.28 290.9 145.22 345.78 145.22 350 243.93 406.99 338.98 352.11 338.98 347.89 240.28 290.9" style="fill: #7F0202; transform-origin: 242.1px 348.945px;" id="elcpc66iu6dpj" class="animable"></polygon><polyline points="284.15 366.89 295.05 373.26 313.36 362.69 302.43 356.34 284.15 366.89" style="fill: rgb(240, 240, 240); transform-origin: 298.755px 364.8px;" id="ele0kezug0e4t" class="animable"></polyline><g id="elp83q3x6bp8k"><polyline points="145.22 345.78 243.93 402.77 243.93 406.99 145.22 350 145.22 345.78" style="opacity: 0.15; transform-origin: 194.575px 376.385px;" class="animable" id="elaw1tqnl0onc"></polyline></g><g id="el9v7vcmy2brg"><polygon points="243.93 402.77 338.98 347.89 338.98 352.11 243.93 406.99 243.93 402.77" style="opacity: 0.1; transform-origin: 291.455px 377.44px;" class="animable" id="elp8ufl1wvxz"></polygon></g><g id="el24p5b39n474"><rect x="321.83" y="333.15" width="9.36" height="0.77" style="fill: rgb(38, 50, 56); transform-origin: 326.51px 333.535px; transform: rotate(-63.09deg);" class="animable" id="elvpitf5cdqgf"></rect></g><g id="elk1hdyuncthl"><rect x="321.78" y="328.13" width="0.76" height="7.85" style="fill: rgb(38, 50, 56); transform-origin: 322.16px 332.055px; transform: rotate(-31.76deg);" class="animable" id="el3lrkxwhwhif"></rect></g><path d="M325,327.72v20.11a.32.32,0,0,1-.19.26,1,1,0,0,1-.91,0,.31.31,0,0,1-.18-.26V327.72Z" style="fill: rgb(38, 50, 56); transform-origin: 324.36px 337.96px;" id="eluiaphd4m1b7" class="animable"></path><circle cx="330.89" cy="321.46" r="9.34" style="fill: rgb(69, 90, 100); transform-origin: 330.89px 321.46px;" id="elc1jpqci8bk7" class="animable"></circle><path d="M333.82,319.08c1.2-3.8,2.49-5.28,1.67-5.74a9.34,9.34,0,1,0,2.6,14.07C335.33,328.21,332.26,324,333.82,319.08Z" style="fill: rgb(55, 71, 79); transform-origin: 329.818px 321.466px;" id="el38l9jloqj31" class="animable"></path><circle cx="316.18" cy="324.11" r="6.56" style="fill: rgb(69, 90, 100); transform-origin: 316.18px 324.11px;" id="elmb8lot350ca" class="animable"></circle><path d="M316.18,317.54a6.54,6.54,0,0,0-3.84,1.24c-.17,4,3.23,7.92,2.28,9.24s-3.3.5-4.11-.61a6.56,6.56,0,1,0,5.67-9.87Z" style="fill: rgb(55, 71, 79); transform-origin: 316.622px 324.1px;" id="elr9p313khgzk" class="animable"></path><g id="el19uc9z73cbe"><circle cx="324.39" cy="317.03" r="12.04" style="fill: rgb(69, 90, 100); transform-origin: 324.39px 317.03px; transform: rotate(-76.72deg);" class="animable" id="elm2edoa5qes"></circle></g><path d="M336.11,319.78a12,12,0,1,1-17.65-13.23,12.29,12.29,0,0,0-2.82,2.21,12.39,12.39,0,0,0-.32,2.75,12,12,0,0,0,20.79,8.27Z" style="fill: rgb(55, 71, 79); transform-origin: 324.279px 317.749px;" id="eltr8do7zz4g9" class="animable"></path><g id="elcdfxfckt19b"><rect x="157.43" y="330.8" width="9.36" height="0.77" style="fill: rgb(38, 50, 56); transform-origin: 162.11px 331.185px; transform: rotate(-63.09deg);" class="animable" id="el0ft3m1qo8xzk"></rect></g><g id="el9akdll93vxm"><rect x="157.39" y="325.78" width="0.76" height="7.85" style="fill: rgb(38, 50, 56); transform-origin: 157.77px 329.705px; transform: rotate(-31.76deg);" class="animable" id="elzyrfnypjxo"></rect></g><path d="M160.63,325.37v20.11a.31.31,0,0,1-.18.26,1,1,0,0,1-.91,0,.32.32,0,0,1-.19-.26V325.37Z" style="fill: rgb(38, 50, 56); transform-origin: 159.99px 335.61px;" id="elo42e0xwj6t" class="animable"></path><circle cx="166.5" cy="319.12" r="9.34" style="fill: rgb(69, 90, 100); transform-origin: 166.5px 319.12px;" id="el5pitrqaybaw" class="animable"></circle><path d="M169.43,316.73c1.2-3.8,2.48-5.28,1.67-5.74a9.34,9.34,0,1,0,2.6,14.07C170.94,325.87,167.86,321.65,169.43,316.73Z" style="fill: rgb(55, 71, 79); transform-origin: 165.428px 319.116px;" id="el84cqor6g807" class="animable"></path><circle cx="151.79" cy="321.76" r="6.56" style="fill: rgb(69, 90, 100); transform-origin: 151.79px 321.76px;" id="el6ev2b0yhweh" class="animable"></circle><path d="M151.79,315.2a6.58,6.58,0,0,0-3.84,1.23c-.18,4,3.23,7.92,2.28,9.24s-3.3.5-4.12-.61a6.56,6.56,0,1,0,5.68-9.86Z" style="fill: rgb(55, 71, 79); transform-origin: 152.225px 321.76px;" id="el4xcshkz5rti" class="animable"></path><g id="el15facuht2wx"><circle cx="159.99" cy="314.68" r="12.04" style="fill: rgb(69, 90, 100); transform-origin: 159.99px 314.68px; transform: rotate(-45deg);" class="animable" id="ela52q6kxteqf"></circle></g><path d="M171.71,317.43a12,12,0,1,1-17.64-13.23,11.88,11.88,0,0,0-2.82,2.21,12.39,12.39,0,0,0-.32,2.75,12,12,0,0,0,20.78,8.27Z" style="fill: rgb(55, 71, 79); transform-origin: 159.879px 315.403px;" id="eloetmazvli9" class="animable"></path><polygon points="189.09 333.12 265.87 377.44 265.87 309.9 189.09 265.58 189.09 333.12" style="fill: rgb(240, 240, 240); transform-origin: 227.48px 321.51px;" id="el3nkiv7gz4yj" class="animable"></polygon><polygon points="243.93 352.11 243.93 390.11 167.16 345.78 167.16 307.79 243.93 352.11" style="fill: rgb(240, 240, 240); transform-origin: 205.545px 348.95px;" id="el4gd1jg9qwlx" class="animable"></polygon><polygon points="167.16 320.45 243.93 364.78 243.93 352.11 167.16 307.79 167.16 320.45" style="fill: rgb(224, 224, 224); transform-origin: 205.545px 336.285px;" id="elml52pz6jxy" class="animable"></polygon><polygon points="189.09 278.24 265.87 322.56 265.87 309.9 189.09 265.57 189.09 278.24" style="fill: rgb(224, 224, 224); transform-origin: 227.48px 294.065px;" id="elxbs9tq8e9y" class="animable"></polygon><polygon points="265.87 309.9 317.05 280.35 317.05 347.89 265.87 377.44 265.87 309.9" style="fill: rgb(250, 250, 250); transform-origin: 291.46px 328.895px;" id="el7c1a8q6f1g7" class="animable"></polygon><polygon points="243.93 352.11 265.87 331.01 265.87 377.44 243.93 390.11 243.93 352.11" style="fill: rgb(250, 250, 250); transform-origin: 254.9px 360.56px;" id="elpoevbrqfc4s" class="animable"></polygon><polygon points="291.46 265.57 265.87 309.9 317.05 280.35 291.46 265.57" style="fill: rgb(250, 250, 250); transform-origin: 291.46px 287.735px;" id="el1vpfoik1hjt" class="animable"></polygon><polygon points="262.21 316.23 291.46 265.57 291.46 262.41 262.21 313.07 262.21 316.23" style="fill: #7F0202; transform-origin: 276.835px 289.32px;" id="els2580qtan1" class="animable"></polygon><g id="el8gq8gs0o51h"><polygon points="262.21 316.23 291.46 265.57 291.46 262.41 262.21 313.07 262.21 316.23" style="opacity: 0.1; transform-origin: 276.835px 289.32px;" class="animable" id="elxwu4dxqwiy"></polygon></g><g id="eluk0v5w4korc"><rect x="209.2" y="221.25" width="58.49" height="88.65" style="fill: #7F0202; transform-origin: 238.445px 265.575px; transform: rotate(-60deg);" class="animable" id="elrp3qskevaim"></rect></g><polygon points="185.44 268.74 262.21 313.07 262.21 316.23 185.44 271.91 185.44 268.74" style="fill: #7F0202; transform-origin: 223.825px 292.485px;" id="elkbpkur23fd" class="animable"></polygon><g id="elp1v8vs48chc"><polygon points="185.44 268.74 262.21 313.07 262.21 316.23 185.44 271.91 185.44 268.74" style="opacity: 0.15; transform-origin: 223.825px 292.485px;" class="animable" id="elba6lt5768pt"></polygon></g><polygon points="291.46 262.41 323.45 280.88 320.7 282.46 291.46 265.57 291.46 262.41" style="fill: #7F0202; transform-origin: 307.455px 272.435px;" id="el4tdj88s4bcu" class="animable"></polygon><g id="eltfth7uvybf"><polygon points="291.46 262.41 323.45 280.88 320.7 282.46 291.46 265.57 291.46 262.41" style="opacity: 0.15; transform-origin: 307.455px 272.435px;" class="animable" id="elp38jbfjel6"></polygon></g><polygon points="320.7 282.46 317.05 282.46 317.05 280.35 320.7 282.46" style="fill: #7F0202; transform-origin: 318.875px 281.405px;" id="elg3ae2a8e9hd" class="animable"></polygon><g id="elbvezrd0pjgc"><polygon points="320.7 282.46 317.05 282.46 317.05 280.35 320.7 282.46" style="opacity: 0.3; transform-origin: 318.875px 281.405px;" class="animable" id="eln4i35asxwu"></polygon></g><polygon points="200.87 268.14 200.87 252.94 209.62 247.89 218.34 262.99 218.34 278.24 200.87 268.14" style="fill: rgb(240, 240, 240); transform-origin: 209.605px 263.065px;" id="elsmiab3ldfyh" class="animable"></polygon><g id="elmjag4vu5zvq"><polygon points="209.62 247.89 198.82 254.12 197.44 253.32 209.62 246.29 209.62 247.89" style="opacity: 0.2; transform-origin: 203.53px 250.205px;" class="animable" id="elqjm7ziceti"></polygon></g><polygon points="218.34 278.24 227.07 263.1 231.53 255.36 218.34 262.99 218.34 278.24" style="fill: rgb(250, 250, 250); transform-origin: 224.935px 266.8px;" id="el3xxokc44zrk" class="animable"></polygon><g id="el7f5o0nogcdg"><polygon points="198.82 254.12 200.87 254.12 200.87 252.94 198.82 254.12" style="opacity: 0.4; transform-origin: 199.845px 253.53px;" class="animable" id="el3txh0o7cgsh"></polygon></g><polygon points="220.42 266.59 209.62 247.89 209.62 246.29 221.77 267.37 220.42 266.59" style="fill: #7F0202; transform-origin: 215.695px 256.83px;" id="elq9724u6d89i" class="animable"></polygon><g id="elpz6ethnwdc"><polygon points="220.42 266.59 209.62 247.89 209.62 246.29 221.77 267.37 220.42 266.59" style="opacity: 0.1; transform-origin: 215.695px 256.83px;" class="animable" id="el0cubatwpagt"></polygon></g><polygon points="221.77 267.37 209.62 246.29 222.19 239.03 234.34 260.11 221.77 267.37" style="fill: #7F0202; transform-origin: 221.98px 253.2px;" id="el2xkdq619uks" class="animable"></polygon><g id="elny0gflg13wg"><polygon points="221.77 267.37 209.62 246.29 222.19 239.03 234.34 260.11 221.77 267.37" style="fill: rgb(255, 255, 255); opacity: 0.3; transform-origin: 221.98px 253.2px;" class="animable" id="elgau02o2hmqk"></polygon></g><polygon points="213.98 260.55 205.24 255.5 205.24 265.58 213.98 270.63 213.98 260.55" style="fill: rgb(69, 90, 100); transform-origin: 209.61px 263.065px;" id="elf1pum0l5myo" class="animable"></polygon><polygon points="206.13 265.06 206.13 256.01 213.98 260.55 213.98 269.59 206.13 265.06" style="fill: rgb(224, 224, 224); transform-origin: 210.055px 262.8px;" id="elgkenixw2p6" class="animable"></polygon><polygon points="205.24 265.58 206.13 265.06 213.98 269.59 213.98 270.63 205.24 265.58" style="fill: rgb(55, 71, 79); transform-origin: 209.61px 267.845px;" id="elcuo3cn63y17" class="animable"></polygon><polygon points="237.42 289.25 237.42 274.05 246.18 269 254.9 284.1 254.9 299.35 237.42 289.25" style="fill: rgb(240, 240, 240); transform-origin: 246.16px 284.175px;" id="ell2wqv6dw37" class="animable"></polygon><g id="elbqw1o8jcjuw"><polygon points="246.18 269 235.38 275.23 233.99 274.43 246.18 267.4 246.18 269" style="opacity: 0.2; transform-origin: 240.085px 271.315px;" class="animable" id="el88w1mr0pt0c"></polygon></g><polygon points="254.9 299.35 263.62 284.21 268.08 276.47 254.9 284.1 254.9 299.35" style="fill: rgb(250, 250, 250); transform-origin: 261.49px 287.91px;" id="elzpvluji9irj" class="animable"></polygon><g id="elep7tixdt3bg"><polygon points="235.38 275.23 237.42 275.23 237.42 274.05 235.38 275.23" style="opacity: 0.4; transform-origin: 236.4px 274.64px;" class="animable" id="els8n45m0xgn"></polygon></g><polygon points="256.98 287.7 246.18 269 246.18 267.4 258.32 288.48 256.98 287.7" style="fill: #7F0202; transform-origin: 252.25px 277.94px;" id="elmotwmm8zpn" class="animable"></polygon><g id="el8nrjwnmeuu8"><polygon points="256.98 287.7 246.18 269 246.18 267.4 258.32 288.48 256.98 287.7" style="opacity: 0.1; transform-origin: 252.25px 277.94px;" class="animable" id="elcuheyhc81p7"></polygon></g><polygon points="258.32 288.48 246.18 267.4 258.74 260.13 270.89 281.21 258.32 288.48" style="fill: #7F0202; transform-origin: 258.535px 274.305px;" id="elpykox82hnwi" class="animable"></polygon><g id="elc5m38jrg3ee"><polygon points="258.32 288.48 246.18 267.4 258.74 260.13 270.89 281.21 258.32 288.48" style="fill: rgb(255, 255, 255); opacity: 0.3; transform-origin: 258.535px 274.305px;" class="animable" id="elcy5x61t6ji"></polygon></g><polygon points="250.53 281.65 241.79 276.61 241.79 286.69 250.53 291.74 250.53 281.65" style="fill: rgb(69, 90, 100); transform-origin: 246.16px 284.175px;" id="elsw2cbjb2ccg" class="animable"></polygon><polygon points="242.69 286.17 242.69 277.12 250.53 281.65 250.53 290.7 242.69 286.17" style="fill: rgb(224, 224, 224); transform-origin: 246.61px 283.91px;" id="eldbr00o9gfk" class="animable"></polygon><polygon points="241.79 286.69 242.69 286.17 250.53 290.7 250.53 291.74 241.79 286.69" style="fill: rgb(55, 71, 79); transform-origin: 246.16px 288.955px;" id="elej337832ih" class="animable"></polygon><polygon points="189.09 283.83 265.87 328.15 265.87 331.01 240.28 358.45 163.5 314.12 163.5 311.27 189.09 283.83" style="fill: #7F0202; transform-origin: 214.685px 321.14px;" id="elmc6yn5ct4rl" class="animable"></polygon><polygon points="189.09 283.83 265.87 328.15 240.28 355.59 163.5 311.27 189.09 283.83" style="fill: #7F0202; transform-origin: 214.685px 319.71px;" id="elooze4ad91z" class="animable"></polygon><g id="el1l4xrilqqxk"><polygon points="240.28 355.59 240.28 358.45 265.87 331.01 265.87 328.15 240.28 355.59" style="opacity: 0.1; transform-origin: 253.075px 343.3px;" class="animable" id="elniiw44mcnzq"></polygon></g><g id="eljwr2xgh7m1"><polygon points="240.28 358.45 163.5 314.12 163.5 311.27 240.28 355.59 240.28 358.45" style="opacity: 0.15; transform-origin: 201.89px 334.86px;" class="animable" id="el1nffuuji1h7g"></polygon></g><polygon points="196.41 333.11 178.13 322.56 178.13 341.98 196.41 352.53 196.41 333.11" style="fill: rgb(38, 50, 56); transform-origin: 187.27px 337.545px;" id="el6eahcuyub39" class="animable"></polygon><polygon points="179.25 341.33 179.25 323.21 196.41 333.12 196.41 351.23 179.25 341.33" style="fill: rgb(250, 250, 250); transform-origin: 187.83px 337.22px;" id="elb2fwst0w5wu" class="animable"></polygon><polygon points="179.25 323.21 179.25 327.44 196.41 337.34 196.41 333.11 179.25 323.21" style="fill: rgb(240, 240, 240); transform-origin: 187.83px 330.275px;" id="elyd0uie232k" class="animable"></polygon><polygon points="178.13 341.98 179.25 341.33 196.41 351.23 196.41 352.53 178.13 341.98" style="fill: rgb(55, 71, 79); transform-origin: 187.27px 346.93px;" id="elwc6lslhlp0t" class="animable"></polygon><polygon points="178.13 332.27 179.25 331.62 196.41 341.52 196.41 342.82 178.13 332.27" style="fill: rgb(55, 71, 79); transform-origin: 187.27px 337.22px;" id="elzmkgjuysep" class="animable"></polygon><polygon points="186.89 347.04 188.01 347.69 188.01 328.27 186.89 327.62 186.89 347.04" style="fill: rgb(55, 71, 79); transform-origin: 187.45px 337.655px;" id="el5z3iuradysn" class="animable"></polygon><polygon points="229.31 352.11 211.03 341.56 211.03 360.98 229.31 371.53 229.31 352.11" style="fill: rgb(38, 50, 56); transform-origin: 220.17px 356.545px;" id="ele8y94v7egh9" class="animable"></polygon><polygon points="212.15 360.33 212.15 342.21 229.31 352.11 229.31 370.23 212.15 360.33" style="fill: rgb(250, 250, 250); transform-origin: 220.73px 356.22px;" id="elyfe8t1j05c" class="animable"></polygon><polygon points="212.15 342.21 212.15 346.43 229.31 356.34 229.31 352.11 212.15 342.21" style="fill: rgb(240, 240, 240); transform-origin: 220.73px 349.275px;" id="elh1kaufweykl" class="animable"></polygon><polygon points="211.03 360.98 212.15 360.33 229.31 370.23 229.31 371.53 211.03 360.98" style="fill: rgb(55, 71, 79); transform-origin: 220.17px 365.93px;" id="elujhct6d7pv" class="animable"></polygon><polygon points="211.03 351.27 212.15 350.62 229.31 360.52 229.31 361.82 211.03 351.27" style="fill: rgb(55, 71, 79); transform-origin: 220.17px 356.22px;" id="elye2izl14vz" class="animable"></polygon><polygon points="219.79 366.04 220.91 366.69 220.91 347.27 219.79 346.62 219.79 366.04" style="fill: rgb(55, 71, 79); transform-origin: 220.35px 356.655px;" id="elndvmwo1ldq" class="animable"></polygon><polygon points="254.9 354.23 273.18 343.67 273.18 363.09 254.9 373.64 254.9 354.23" style="fill: rgb(38, 50, 56); transform-origin: 264.04px 358.655px;" id="elcaff44cgau" class="animable"></polygon><polygon points="272.06 362.44 272.06 344.32 254.9 354.23 254.9 372.34 272.06 362.44" style="fill: rgb(230, 230, 230); transform-origin: 263.48px 358.33px;" id="eluhj1pzy90m" class="animable"></polygon><polygon points="272.06 344.32 272.06 346.18 254.9 356.08 254.9 354.23 272.06 344.32" style="fill: rgb(224, 224, 224); transform-origin: 263.48px 350.2px;" id="el1wl3csxq3q8" class="animable"></polygon><polygon points="273.18 363.09 272.06 362.44 254.9 372.34 254.9 373.64 273.18 363.09" style="fill: rgb(55, 71, 79); transform-origin: 264.04px 368.04px;" id="elis3cizkzm5" class="animable"></polygon><polygon points="273.18 353.38 272.06 352.73 254.9 362.63 254.9 363.93 273.18 353.38" style="fill: rgb(55, 71, 79); transform-origin: 264.04px 358.33px;" id="eljyefpmgln7k" class="animable"></polygon><polygon points="264.42 368.15 263.3 368.8 263.3 349.38 264.42 348.73 264.42 368.15" style="fill: rgb(55, 71, 79); transform-origin: 263.86px 358.765px;" id="eluagmxm2slo" class="animable"></polygon><polygon points="283.81 291.38 302.09 280.83 302.09 300.25 283.81 310.8 283.81 291.38" style="fill: rgb(38, 50, 56); transform-origin: 292.95px 295.815px;" id="elib410ffc1ms" class="animable"></polygon><polygon points="300.97 299.6 300.97 281.48 283.81 291.38 283.81 309.5 300.97 299.6" style="fill: rgb(230, 230, 230); transform-origin: 292.39px 295.49px;" id="elti93mmodpn" class="animable"></polygon><polygon points="300.97 281.48 300.97 283.34 283.81 293.24 283.81 291.38 300.97 281.48" style="fill: rgb(224, 224, 224); transform-origin: 292.39px 287.36px;" id="eldv4mmn8t7j9" class="animable"></polygon><polygon points="302.09 300.25 300.97 299.6 283.81 309.5 283.81 310.8 302.09 300.25" style="fill: rgb(55, 71, 79); transform-origin: 292.95px 305.2px;" id="elll82bno49cf" class="animable"></polygon><polygon points="302.09 290.54 300.97 289.89 283.81 299.8 283.81 301.1 302.09 290.54" style="fill: rgb(55, 71, 79); transform-origin: 292.95px 295.495px;" id="eloiyf3wz814" class="animable"></polygon><polygon points="293.33 305.31 292.21 305.96 292.21 286.54 293.33 285.89 293.33 305.31" style="fill: rgb(55, 71, 79); transform-origin: 292.77px 295.925px;" id="eltiw21bvewx" class="animable"></polygon><polygon points="284.15 366.89 284.15 333.12 302.43 322.56 302.43 356.34 284.15 366.89" style="fill: rgb(55, 71, 79); transform-origin: 293.29px 344.725px;" id="eledhafomb8og" class="animable"></polygon><polygon points="301.76 355.83 301.76 322.95 284.15 333.12 284.15 366 301.76 355.83" style="fill: rgb(69, 90, 100); transform-origin: 292.955px 344.475px;" id="el78gy8or8t4d" class="animable"></polygon><polygon points="302.43 322.56 301.76 322.95 301.76 355.83 302.43 356.34 302.43 322.56" style="fill: rgb(38, 50, 56); transform-origin: 302.095px 339.45px;" id="elnuotd92qv9" class="animable"></polygon></g><g id="freepik--magnifying-glass--inject-2" class="animable" style="transform-origin: 285.595px 132.42px;"><g id="freepik--magnifying-glas--inject-2" class="animable" style="transform-origin: 285.595px 132.42px;"><path d="M388.44,86.45A16.86,16.86,0,0,0,381.26,73c-2-1.27-3.92-1.46-5.32-.74h0c-8.45,4.24-67.83,42.31-71.62,44.19l-.05,0a2.7,2.7,0,0,0-1.2,2.45,8.45,8.45,0,0,0,3.61,6.78,2.7,2.7,0,0,0,2.71.36l.06,0c6-3.31,64.61-28.29,76.59-34.71h0C387.45,90.55,388.36,88.87,388.44,86.45Z" style="fill: #7F0202; transform-origin: 345.751px 99.0473px;" id="elngs9ajyd9yi" class="animable"></path><g id="elsvvgd4li1c"><path d="M386.11,78.24A15.12,15.12,0,0,0,381.26,73c-2-1.27-3.9-1.46-5.3-.75l-.18.1c-7.71,3.94-51.9,32.13-66.77,41.3l-.1.06-.6.37-.18.11-.34.21-.4.24,0,0c-1.57,1-2.63,1.58-3,1.79l-.05,0a1.82,1.82,0,0,0-.35.27,3,3,0,0,0-.85,2.18,6.12,6.12,0,0,0,0,.85c0,.11,0,.22.05.33s.06.34.1.52.07.28.11.41.1.33.16.49.09.24.13.36l0,.06Z" style="opacity: 0.1; transform-origin: 344.618px 96.8702px;" class="animable" id="el99t049ryxzt"></path></g><path d="M306.67,125.69a8.47,8.47,0,0,1-3.61-6.75c.09-2.44,1.83-3.38,3.9-2.09a8.47,8.47,0,0,1,3.61,6.76C310.49,126.05,308.74,127,306.67,125.69Z" style="fill: #7F0202; transform-origin: 306.815px 121.276px;" id="el5cfbwl39a6x" class="animable"></path><path d="M288.92,127.33a6.53,6.53,0,0,0,2.77,5.19,2.07,2.07,0,0,0,2.07.27h0l14.36-7.65h0a2.07,2.07,0,0,0,.92-1.87,6.51,6.51,0,0,0-2.77-5.19,2.06,2.06,0,0,0-2.07-.28h0l-14.36,7.65h0A2.07,2.07,0,0,0,288.92,127.33Z" style="fill: rgb(55, 71, 79); transform-origin: 298.98px 125.296px;" id="elidb7k82ai5m" class="animable"></path><path d="M289.86,125.45a2.07,2.07,0,0,0-.94,1.88,5.58,5.58,0,0,0,.44,2.21l18.52-9.88a5.68,5.68,0,0,0-1.59-1.58,2.06,2.06,0,0,0-2.07-.28l-14.36,7.65Z" style="fill: rgb(38, 50, 56); transform-origin: 298.398px 123.59px;" id="elpt1qmq588kd" class="animable"></path><path d="M307.35,140.07c0-9.2-6.08-18.4-18.25-25.42-24.32-14.05-63.76-14.05-88.09,0-12.16,7-18.24,16.22-18.24,25.42h0v17c0,9.2,6.08,18.4,18.25,25.43,24.32,14,63.76,14,88.08,0,12.17-7,18.25-16.23,18.25-25.43v-17ZM204,119.86c10.86-6.27,25.43-9.72,41-9.72s30.17,3.45,41,9.72c9.82,5.67,15.23,12.85,15.23,20.22s-5.41,14.54-15.23,20.21c-10.86,6.27-25.43,9.72-41,9.72s-30.17-3.45-41-9.72c-9.83-5.67-15.23-12.85-15.23-20.21S194.2,125.53,204,119.86Z" style="fill: #7F0202; transform-origin: 245.06px 148.556px;" id="elv7m376x4q3c" class="animable"></path><g id="elqup2m3cpi8d"><path d="M201,165.5c24.33,14.05,63.76,14.05,88.09,0s24.33-36.81,0-50.85-63.76-14.05-88.09,0S176.69,151.46,201,165.5Zm-12.22-25.42c0-7.37,5.41-14.55,15.23-20.22,10.87-6.27,25.44-9.72,41-9.72s30.17,3.45,41,9.72c9.82,5.67,15.23,12.85,15.23,20.22s-5.41,14.54-15.23,20.21c-10.87,6.27-25.44,9.72-41,9.72s-30.17-3.45-41-9.72C194.2,154.62,188.79,147.44,188.79,140.08Z" style="fill: rgb(255, 255, 255); opacity: 0.3; transform-origin: 245.049px 140.077px;" class="animable" id="elu8820cxhk0o"></path></g><path d="M188.79,140.07a16.74,16.74,0,0,0,2.43,8.49c2.47-4.28,6.82-8.29,12.81-11.74,10.85-6.28,25.43-9.73,41-9.73s30.17,3.45,41,9.73c6,3.45,10.34,7.46,12.82,11.74a16.83,16.83,0,0,0,2.42-8.49c0-7.36-5.41-14.54-15.24-20.21-10.85-6.27-25.43-9.72-41-9.72s-30.18,3.45-41,9.72C194.2,125.53,188.79,132.71,188.79,140.07Z" style="fill: #7F0202; transform-origin: 245.03px 129.35px;" id="el1hkpzu52ies" class="animable"></path><g id="el1w0wku6504i"><path d="M188.79,140.07a16.74,16.74,0,0,0,2.43,8.49c2.47-4.28,6.82-8.29,12.81-11.74,10.85-6.28,25.43-9.73,41-9.73s30.17,3.45,41,9.73c6,3.45,10.34,7.46,12.82,11.74a16.83,16.83,0,0,0,2.42-8.49c0-7.36-5.41-14.54-15.24-20.21-10.85-6.27-25.43-9.72-41-9.72s-30.18,3.45-41,9.72C194.2,125.53,188.79,132.71,188.79,140.07Z" style="opacity: 0.1; transform-origin: 245.03px 129.35px;" class="animable" id="eljjcfphz3t9"></path></g><g id="eldkle9twdwfs"><path d="M204,127.54c10.87-6.27,25.44-9.73,41-9.73s30.17,3.46,41,9.73c8.1,4.68,13.19,10.38,14.73,16.37-1.54,6-6.63,11.7-14.73,16.38-10.87,6.27-25.44,9.72-41,9.72s-30.17-3.45-41-9.72c-8.1-4.68-13.19-10.39-14.73-16.38C190.83,137.92,195.92,132.22,204,127.54Z" style="fill: rgb(255, 255, 255); opacity: 0.4; transform-origin: 245px 143.91px;" class="animable" id="el3fj1u492459"></path></g><g id="elsfahi6ic6mg"><path d="M230.38,175V192c-10.76-1.5-21-4.67-29.36-9.52-12.17-7-18.25-16.23-18.25-25.44v-17a21.55,21.55,0,0,1,.74-5.55h0c-3,10.95,2.88,22.54,17.49,31C209.42,170.36,219.62,173.53,230.38,175Z" style="opacity: 0.1; transform-origin: 206.565px 163.245px;" class="animable" id="elrqh3rna2g3d"></path></g></g></g><defs>     <filter id="active" height="200%">         <feMorphology in="SourceAlpha" result="DILATED" operator="dilate" radius="2"></feMorphology>                <feFlood flood-color="#32DFEC" flood-opacity="1" result="PINK"></feFlood>        <feComposite in="PINK" in2="DILATED" operator="in" result="OUTLINE"></feComposite>        <feMerge>            <feMergeNode in="OUTLINE"></feMergeNode>            <feMergeNode in="SourceGraphic"></feMergeNode>        </feMerge>    </filter>    <filter id="hover" height="200%">        <feMorphology in="SourceAlpha" result="DILATED" operator="dilate" radius="2"></feMorphology>                <feFlood flood-color="#ff0000" flood-opacity="0.5" result="PINK"></feFlood>        <feComposite in="PINK" in2="DILATED" operator="in" result="OUTLINE"></feComposite>        <feMerge>            <feMergeNode in="OUTLINE"></feMergeNode>            <feMergeNode in="SourceGraphic"></feMergeNode>        </feMerge>            <feColorMatrix type="matrix" values="0   0   0   0   0                0   1   0   0   0                0   0   0   0   0                0   0   0   1   0 "></feColorMatrix>    </filter></defs></svg>